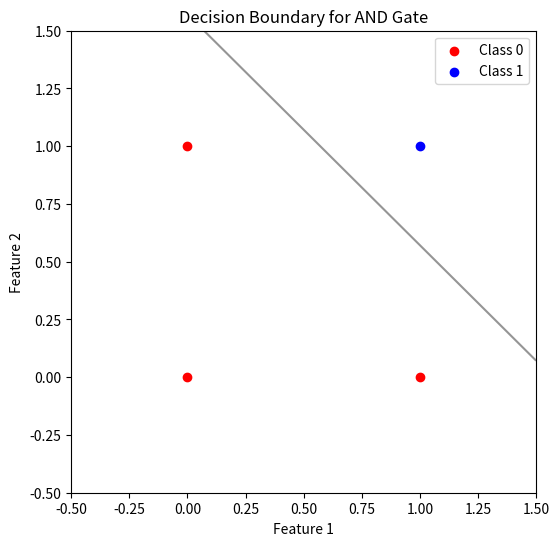
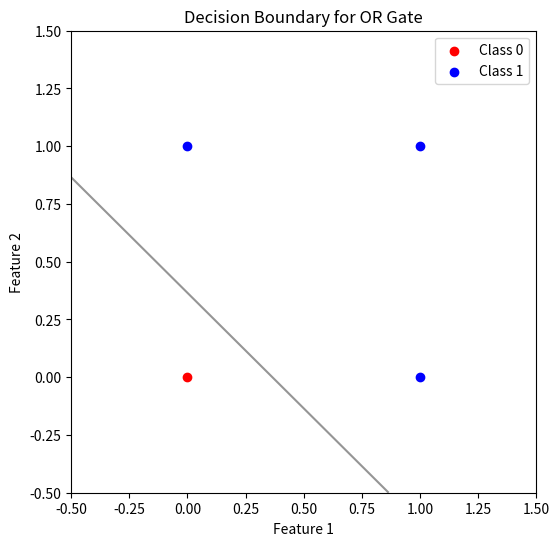
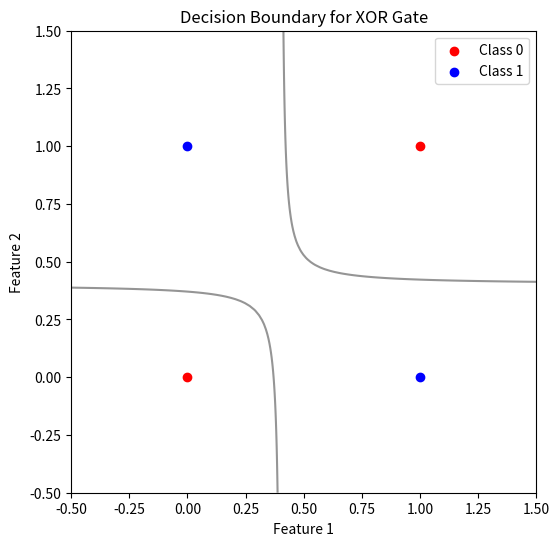

The matplotlib source for these figures, in order:
import numpy as np
import matplotlib.pyplot as plt

# g(z) = 1/(1+(e**(-z)))
def sigmoid(z):
    return 1 / (1 + np.exp(-z))

# ℎ(x) = g(wT x)
def hypothesis(X, theta):
    return sigmoid(np.dot(X, theta))

# CE
def compute_loss(y, y_pred):
    m = len(y)
    loss = -(1/m) * np.sum(y * np.log(y_pred) + (1 - y) * np.log(1 - y_pred))
    return loss

# Gradient Descent for Logistic Regression
def gradient_descent(X, y, theta, alpha, iterations):
    m = len(y)
    loss_history = []

    for i in range(iterations):
        y_pred = hypothesis(X, theta)
        loss = compute_loss(y, y_pred)
        loss_history.append(loss)

        # Gradient calculation
        gradient = (1/m) * np.dot(X.T, (y_pred - y))
        
        # Update parameters
        theta -= alpha * gradient

        if i % 100 == 0:
            print(f"Iteration {i}: Loss = {loss:.4f}")
    
    return theta, loss_history

# Main function to perform logistic regression
def logistic_regression(X, y, alpha, iterations):
    X = np.c_[np.ones((X.shape[0], 1)), X]
    theta = np.zeros(X.shape[1])
    
    theta, loss_history = gradient_descent(X, y, theta, alpha, iterations)
    
    return theta, loss_history

# Predict function
def predict(X, theta):
    X = np.c_[np.ones((X.shape[0], 1)), X]
    y_pred = hypothesis(X, theta)
    return (y_pred >= 0.5).astype(int)

# Function to plot decision boundary
def plot_decision_boundary(X, y, theta, title, is_xor=False):
    plt.figure(figsize=(6, 6))
    
    # Plot data points
    plt.scatter(X[y == 0][:, 0], X[y == 0][:, 1], color='red', label='Class 0')
    plt.scatter(X[y == 1][:, 0], X[y == 1][:, 1], color='blue', label='Class 1')

    # Create grid to evaluate model
    x1_min, x1_max = X[:, 0].min() - 0.5, X[:, 0].max() + 0.5
    x2_min, x2_max = X[:, 1].min() - 0.5, X[:, 1].max() + 0.5
    xx1, xx2 = np.meshgrid(np.linspace(x1_min, x1_max, 100), np.linspace(x2_min, x2_max, 100))

    if is_xor:
        # For XOR, use the extended feature space
        X_grid = np.c_[np.ones((xx1.ravel().shape[0], 1)), xx1.ravel(), xx2.ravel(), (xx1.ravel() * xx2.ravel())]
    else:
        # For AND/OR, use the original feature space
        X_grid = np.c_[np.ones((xx1.ravel().shape[0], 1)), xx1.ravel(), xx2.ravel()]
    
    y_grid_pred = hypothesis(X_grid, theta).reshape(xx1.shape)
    print(theta)
    # Plot decision boundary
    plt.contour(xx1, xx2, y_grid_pred, levels=[0.5], cmap="Greys", vmin=0, vmax=1)
    
    plt.title(title)
    plt.xlabel('Feature 1')
    plt.ylabel('Feature 2')
    plt.legend()
    plt.show()

# Define datasets for AND, OR, XOR logic gates
def get_datasets():
    # Input features
    X = np.array([
        [0, 0],
        [0, 1],
        [1, 0],
        [1, 1]
    ])

    # AND
    y_and = np.array([0, 0, 0, 1])

    # OR
    y_or = np.array([0, 1, 1, 1])

    # XOR
    y_xor = np.array([0, 1, 1, 0])

    return X, y_and, y_or, y_xor

# Train and evaluate logistic regression models
def train_and_evaluate():
    X, y_and, y_or, y_xor = get_datasets()

    # Hyperparameters
    alpha = 0.1  # Learning rate
    iterations = 1000  # Number of iterations

    print("Training AND gate model...")
    theta_and, _ = logistic_regression(X, y_and, alpha, iterations)
    print(f"Trained parameters (theta) for AND gate: {theta_and}")
    predictions_and = predict(X, theta_and)
    print(f"AND gate predictions: {predictions_and}")
    print(f"AND gate actual labels: {y_and}\n")
    plot_decision_boundary(X, y_and, theta_and, "Decision Boundary for AND Gate")

    print("Training OR gate model...")
    theta_or, _ = logistic_regression(X, y_or, alpha, iterations)
    print(f"Trained parameters (theta) for OR gate: {theta_or}")
    predictions_or = predict(X, theta_or)
    print(f"OR gate predictions: {predictions_or}")
    print(f"OR gate actual labels: {y_or}\n")
    plot_decision_boundary(X, y_or, theta_or, "Decision Boundary for OR Gate")

    # For XOR, add interaction feature
    X_xor = np.c_[X, X[:, 0] * X[:, 1]]  # Add interaction term (x1 * x2)
    print("Training XOR gate model...")
    theta_xor, _ = logistic_regression(X_xor, y_xor, alpha, iterations)
    print(f"Trained parameters (theta) for XOR gate: {theta_xor}")
    predictions_xor = predict(X_xor, theta_xor)
    print(f"XOR gate predictions: {predictions_xor}")
    print(f"XOR gate actual labels: {y_xor}\n")
    plot_decision_boundary(X, y_xor, theta_xor, "Decision Boundary for XOR Gate", is_xor=True)

# Run training and evaluation
if __name__ == "__main__":
    train_and_evaluate()
